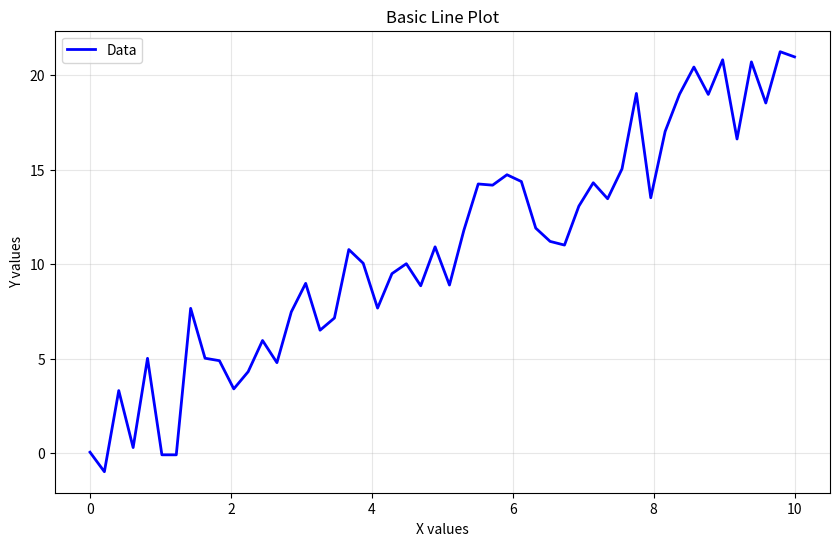
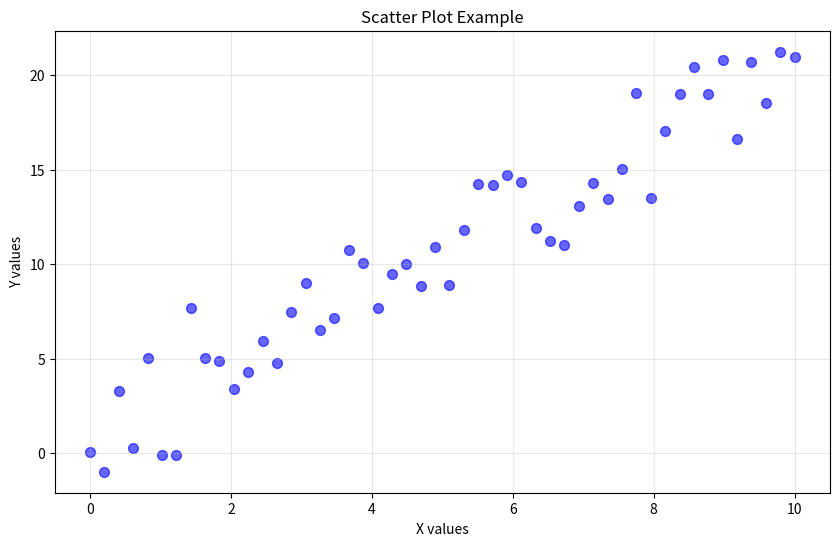
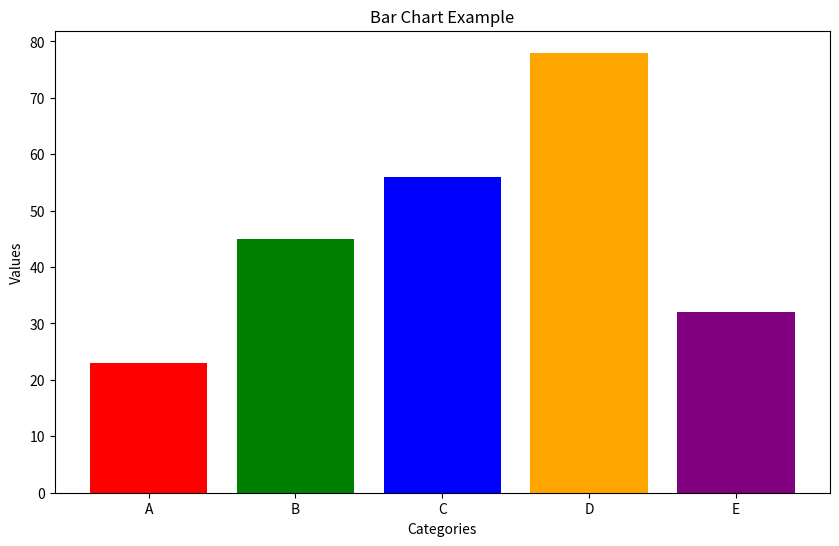

Reproduce these figures in Python, in order.
# Import required libraries
import matplotlib.pyplot as plt
import numpy as np
import pandas as pd

# Create sample data
x = np.linspace(0, 10, 50)
y = 2 * x + 1 + np.random.normal(0, 2, 50)  # Linear trend with noise
y_error = np.random.uniform(0.5, 2.0, 50)   # Error bars for later use

print(f"Data points: {len(x)}")
print(f"X range: {x.min():.2f} to {x.max():.2f}")
print(f"Y range: {y.min():.2f} to {y.max():.2f}")

# Basic line plot
plt.figure(figsize=(10, 6))
plt.plot(x, y, 'b-', linewidth=2, label='Data')
plt.xlabel('X values')
plt.ylabel('Y values')
plt.title('Basic Line Plot')
plt.legend()
plt.grid(True, alpha=0.3)
plt.show()

# Scatter plot example
plt.figure(figsize=(10, 6))
plt.scatter(x, y, c='blue', alpha=0.6, s=50)
plt.xlabel('X values')
plt.ylabel('Y values')
plt.title('Scatter Plot Example')
plt.grid(True, alpha=0.3)
plt.show()

# Create some categorical data for bar chart
categories = ['A', 'B', 'C', 'D', 'E']
values = [23, 45, 56, 78, 32]

plt.figure(figsize=(10, 6))
plt.bar(categories, values, color=['red', 'green', 'blue', 'orange', 'purple'])
plt.xlabel('Categories')
plt.ylabel('Values')
plt.title('Bar Chart Example')
plt.show()

# Question 1: Add your code here
plt.figure(figsize=(10, 6))

# Your code goes here - create a line plot with error bars


plt.show()

# Question 2: Add your code here
plt.figure(figsize=(10, 6))

# Your code goes here - create the customized scatter plot


plt.show()

# Question 3: Add your code here

# First, calculate the averages for each group of 10 points
# Your code here:


# Then create the bar chart
plt.figure(figsize=(10, 6))

# Your plotting code here:


plt.show()

# Question 4 BONUS: Add your code here
plt.figure(figsize=(10, 6))

# Create the scatter plot first
# Your scatter plot code:


# Calculate and plot the trend line
# Your trend line code:


plt.show()